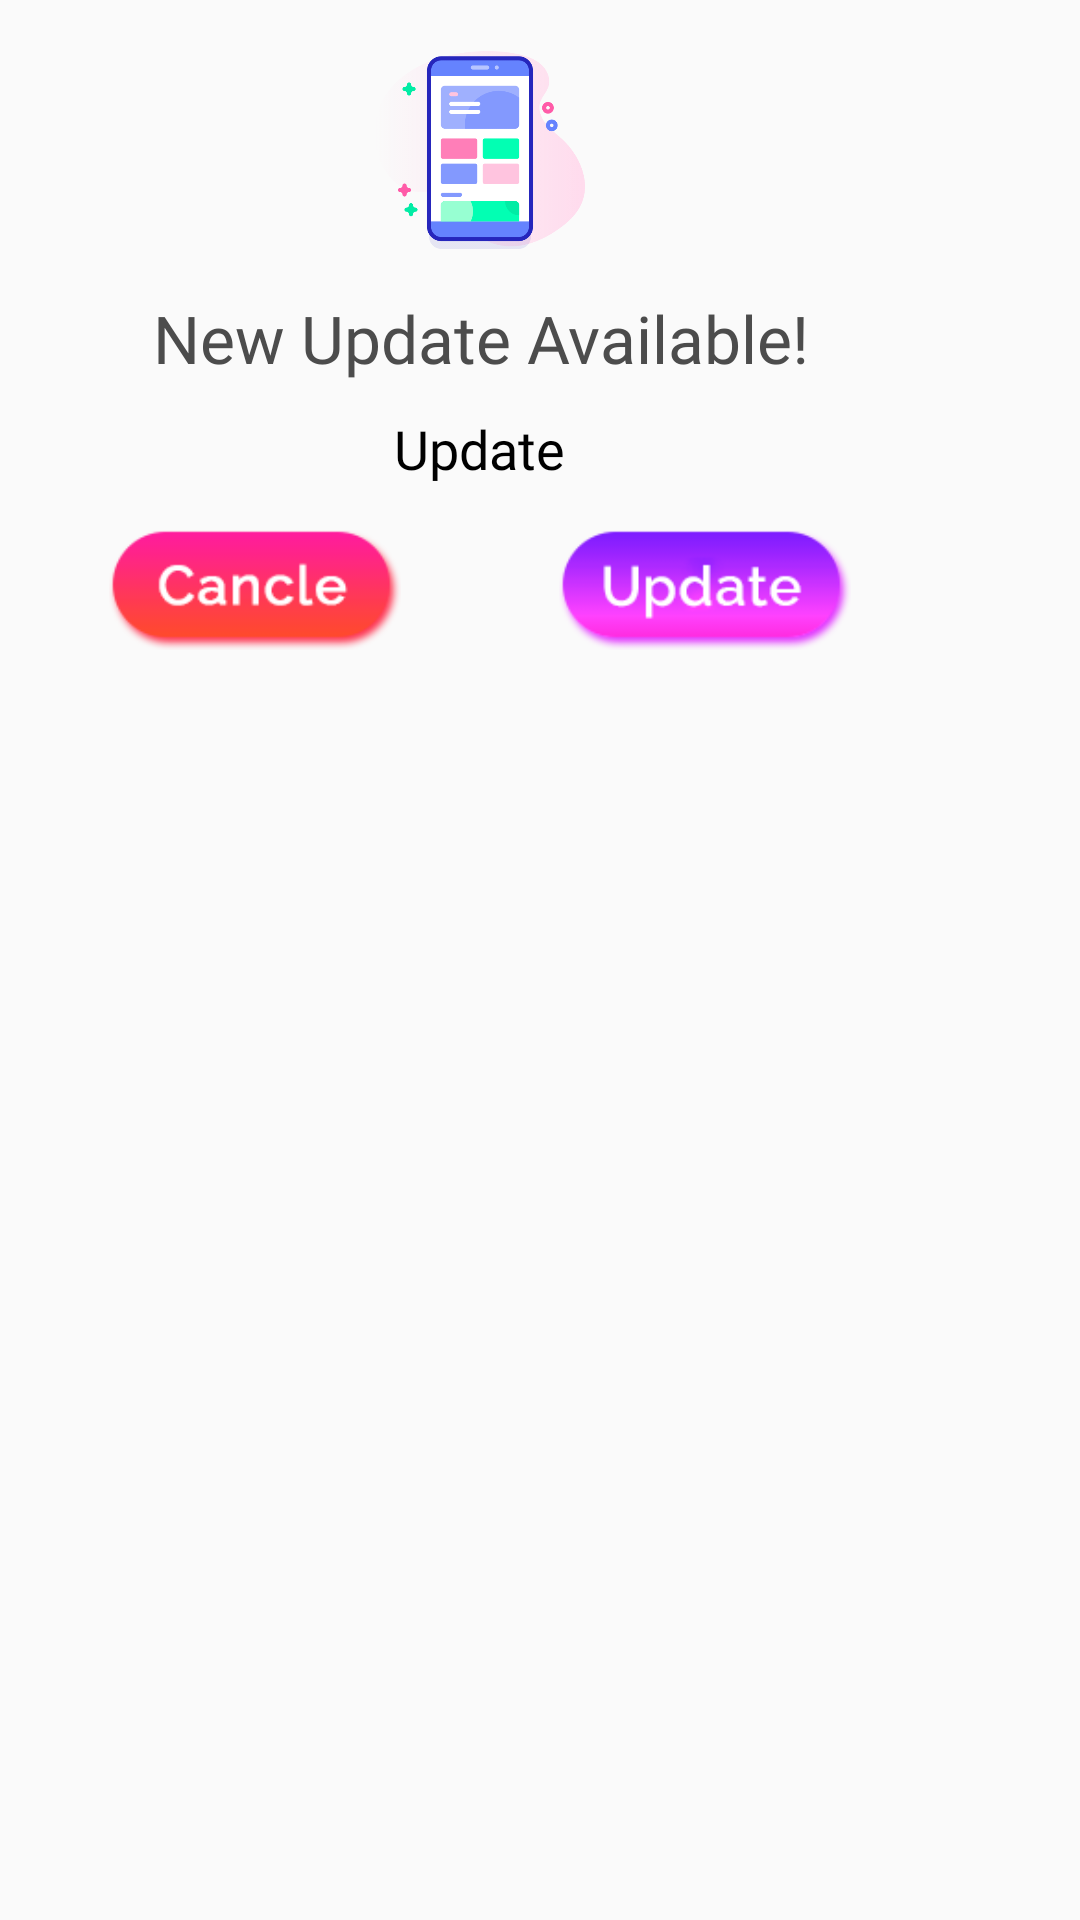

Android layout source for this screen:
<!-- AndroidManifest.xml: application theme AppTheme -->
<!-- res/layout/popup_update_dailog.xml -->
<?xml version="1.0" encoding="utf-8"?>
<FrameLayout xmlns:android="http://schemas.android.com/apk/res/android"
    xmlns:aapt="http://schemas.android.com/aapt"
    xmlns:app="http://schemas.android.com/apk/res-auto"
    android:id="@+id/layout_close_dialog"
    android:layout_width="match_parent"
    android:layout_height="match_parent"
    android:layout_gravity="center"
    android:background="#00000000">

    <LinearLayout
        android:id="@+id/nointernet"
        android:layout_width="320dp"
        android:layout_height="wrap_content"
        android:gravity="center"
        android:orientation="vertical">

        <LinearLayout
            android:gravity="center"
            android:orientation="vertical"
            android:layout_margin="10dp"
            android:layout_width="match_parent"
            android:layout_height="match_parent">

            <ImageView
                android:layout_marginTop="5dp"
                android:layout_marginBottom="5dp"
                android:id="@+id/img"
                android:layout_width="70dp"
                android:layout_height="70dp"
                android:src="@drawable/updateicon" />

            <TextView
                android:layout_width="wrap_content"
                android:layout_height="wrap_content"
                android:layout_marginTop="8dp"
                android:fontFamily="@font/tondo_bold"
                android:gravity="center"
                android:text="New Update Available!"
                android:textColor="@color/black1"
                android:textSize="22dp" />

        <TextView
            android:id="@+id/updatetext"
            android:layout_width="wrap_content"
            android:layout_height="wrap_content"
            android:layout_marginTop="10dp"
            android:fontFamily="@font/tondo_light"
            android:gravity="center"
            android:text="Update"
            android:textColor="@color/black"
            android:textSize="18dp" />

            <LinearLayout
                android:layout_marginTop="10dp"
                android:gravity="center"
                android:orientation="horizontal"
                android:layout_width="match_parent"
                android:layout_height="50dp"
                android:weightSum="2">

                <LinearLayout
                    android:gravity="center"
                    android:layout_weight="1"
                    android:orientation="vertical"
                    android:layout_width="match_parent"
                    android:layout_height="match_parent">

                    <ImageView
                        android:id="@+id/ucancel"
                        android:src="@drawable/exitcancel"
                        android:layout_width="wrap_content"
                        android:layout_height="40dp" />

                </LinearLayout>

                <LinearLayout
                    android:gravity="center"
                    android:layout_weight="1"
                    android:orientation="vertical"
                    android:layout_width="match_parent"
                    android:layout_height="match_parent">

                    <ImageView
                        android:id="@+id/update"
                        android:src="@drawable/update"
                        android:layout_width="wrap_content"
                        android:layout_height="40dp" />

                </LinearLayout>

            </LinearLayout>


        </LinearLayout>

    </LinearLayout>

</FrameLayout>
<!-- resources referenced by this layout -->
<resources>
  <color name="black">#000000</color>
  <color name="black1">#4c4c4c</color>
  <!-- drawable exitcancel: png bitmap (drawable, 4888 bytes) -->
  <!-- drawable update: png bitmap (drawable, 6578 bytes) -->
  <!-- drawable updateicon: png bitmap (drawable, 23023 bytes) -->
  <style name="AppTheme" parent="Theme.AppCompat.Light.NoActionBar">
          <item name="android:actionMenuTextColor">@color/app_txt_colr</item>
          <item name="android:statusBarColor">@color/white</item>
          <item name="colorAccent">@color/colorAccent</item>
          <item name="colorControlNormal">@color/black</item>
          <item name="colorPrimary">@color/blue_500</item>
          <item name="colorPrimaryDark">@color/blue_800</item>
          <item name="preferenceTheme">@style/PreferenceThemeOverlay</item>
          <item name="windowActionBar">false</item>
          <item name="windowNoTitle">true</item>
          <item name="drawerArrowStyle">@style/DrawerIconStyle</item>
      </style>
  <color name="app_txt_colr">#444444</color>
  <color name="white">#FFFFFF</color>
  <color name="colorAccent">#3a86ff</color>
  <color name="blue_500">#2196f3</color>
  <color name="blue_800">#1565c0</color>
  <style name="DrawerIconStyle" parent="Widget.AppCompat.DrawerArrowToggle">
          <item name="color">@android:color/black</item>
      </style>
</resources>
